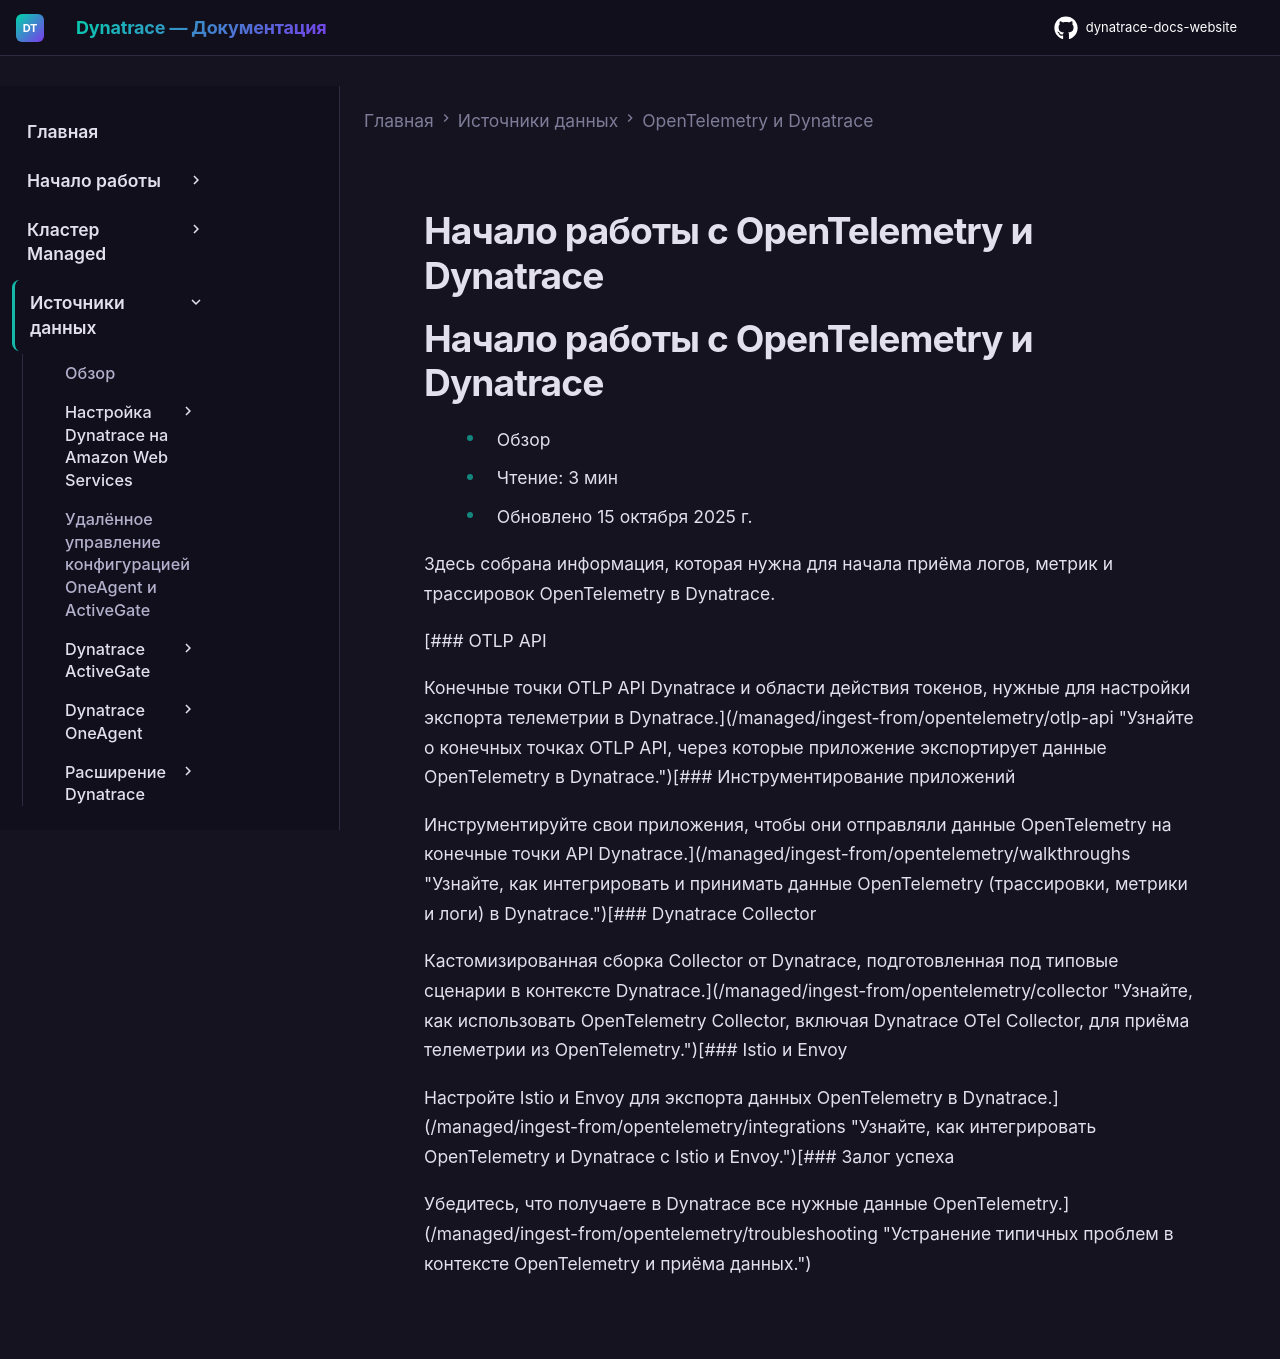

repository: Yerkebulan-Ardabayev/dynatrace-docs-website · page: managed-ru/ingest-from/opentelemetry/getting-started/index.html · generator: mkdocs

---
title: Начало работы с OpenTelemetry и Dynatrace
source: https://docs.dynatrace.com/managed/ingest-from/opentelemetry/getting-started
scraped: 2026-05-12T12:01:24.398496
---

# Начало работы с OpenTelemetry и Dynatrace

# Начало работы с OpenTelemetry и Dynatrace

* Обзор
* Чтение: 3 мин
* Обновлено 15 октября 2025 г.

Здесь собрана информация, которая нужна для начала приёма логов, метрик и трассировок OpenTelemetry в Dynatrace.

[### OTLP API

Конечные точки OTLP API Dynatrace и области действия токенов, нужные для настройки экспорта телеметрии в Dynatrace.](/managed/ingest-from/opentelemetry/otlp-api "Узнайте о конечных точках OTLP API, через которые приложение экспортирует данные OpenTelemetry в Dynatrace.")[### Инструментирование приложений

Инструментируйте свои приложения, чтобы они отправляли данные OpenTelemetry на конечные точки API Dynatrace.](/managed/ingest-from/opentelemetry/walkthroughs "Узнайте, как интегрировать и принимать данные OpenTelemetry (трассировки, метрики и логи) в Dynatrace.")[### Dynatrace Collector

Кастомизированная сборка Collector от Dynatrace, подготовленная под типовые сценарии в контексте Dynatrace.](/managed/ingest-from/opentelemetry/collector "Узнайте, как использовать OpenTelemetry Collector, включая Dynatrace OTel Collector, для приёма телеметрии из OpenTelemetry.")[### Istio и Envoy

Настройте Istio и Envoy для экспорта данных OpenTelemetry в Dynatrace.](/managed/ingest-from/opentelemetry/integrations "Узнайте, как интегрировать OpenTelemetry и Dynatrace с Istio и Envoy.")[### Залог успеха

Убедитесь, что получаете в Dynatrace все нужные данные OpenTelemetry.](/managed/ingest-from/opentelemetry/troubleshooting "Устранение типичных проблем в контексте OpenTelemetry и приёма данных.")
